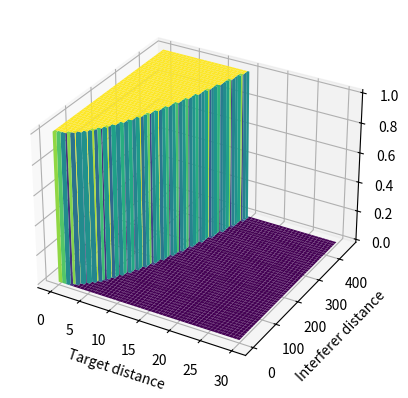

The matplotlib source for this figure:
import numpy as np
from matplotlib import pyplot as plt
from scipy import special

rho_c = 30  # [dBsm] Radar Cross Section
T = 10  # [dB] SRI threshold
chi = 1 / 100  # spectrum collision probability
rho = 1 / 10  # [vehicle/m] vehicle density
f = 76.5e9  # [Hz] center frequency
c = 3e8  # [m/s] speed of light
P0 = 10  # [dBm] transmit power to antenna
a = 2  # path loss exponent
Gt = 45  # [dBi] max Antenna gain


gamma1 = Gt**2 * (c / (2 * np.pi * f) ** 2)
gamma2 = rho_c / (4 * np.pi)


def interference(dist):
    return gamma1 * P0 * dist**-a


def signal(dist):
    return gamma1 * gamma2 * P0 * dist ** (-2 * a)


def detection(S, I):
    return (S / I) > T


# static interferer at 200m distance
static_int = interference(40)

# Plotting
r = np.linspace(0, 30, 300)
i = np.linspace(0, 450, 900)
R, I = np.meshgrid(r, i)
# plt.plot(r, signal(r), label="Signal")
# plt.plot(r, interference(r), label="Interference")

# plt.plot(r, detection(signal(r), static_int), label="Detection")
# plt.legend(loc="upper left")

fig = plt.figure()
ax = fig.add_subplot(111, projection="3d")
ax.plot_surface(R, I, detection(signal(R), interference(I)), cmap="viridis")
ax.set_xlabel("Target distance")
ax.set_ylabel("Interferer distance")

plt.show()
